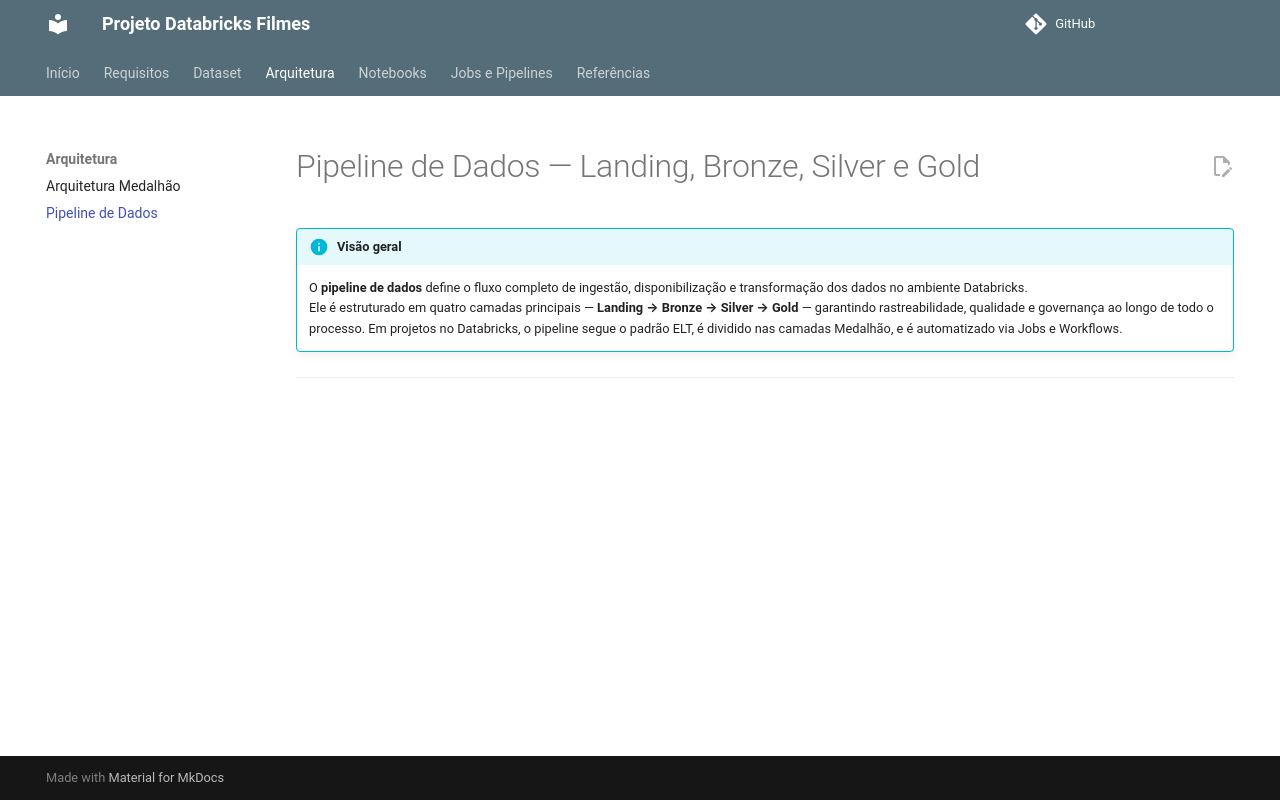

repository: Katleenmm/Databricks_Filmes · page: pipeline_dados/index.html · generator: mkdocs

# Pipeline de Dados — Landing, Bronze, Silver e Gold

!!! info "Visão geral"
    O **pipeline de dados** define o fluxo completo de ingestão, disponibilização e transformação dos dados no ambiente Databricks.  
    Ele é estruturado em quatro camadas principais — **Landing → Bronze → Silver → Gold** — garantindo rastreabilidade, qualidade e governança ao longo de todo o processo. Em projetos no Databricks, o pipeline segue o padrão ELT, é dividido nas camadas Medalhão, e é automatizado via Jobs e Workflows.

---
